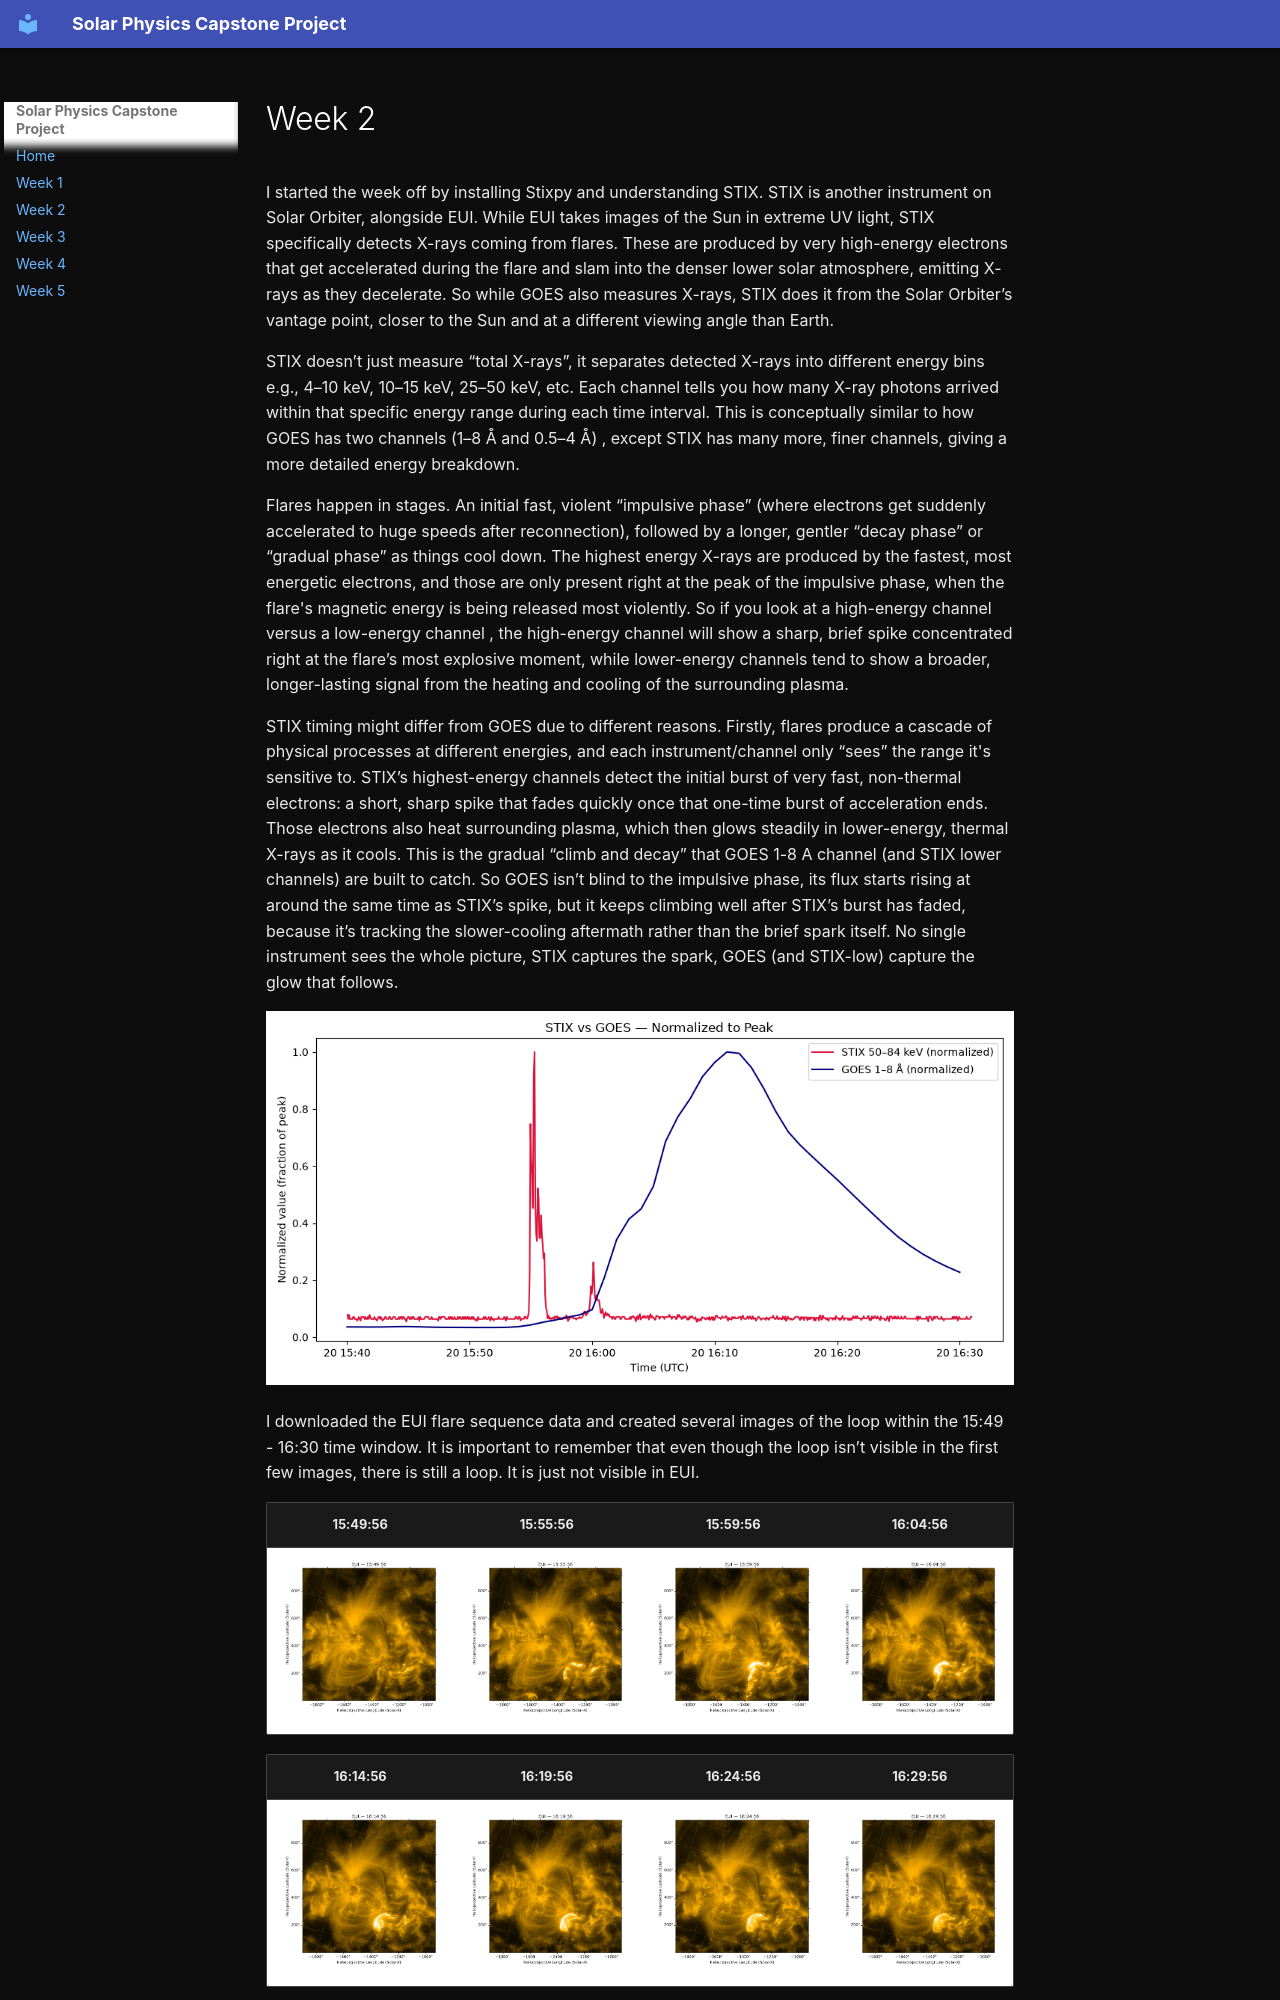

repository: luciaguevaravalero/solar-orbiter-eui-flare-loops · page: week02/index.html · generator: mkdocs



I started the week off by installing Stixpy and understanding STIX. STIX is another instrument on Solar Orbiter, alongside EUI. While EUI takes images of the Sun in extreme UV light, STIX specifically detects X-rays coming from flares. These are produced by very high-energy electrons that get accelerated during the flare and slam into the denser lower solar atmosphere, emitting X-rays as they decelerate. So while GOES also measures X-rays, STIX does it from the Solar Orbiter’s vantage point, closer to the Sun and at a different viewing angle than Earth. 

STIX doesn’t just measure “total X-rays”, it separates detected X-rays into different energy bins e.g., 4–10 keV, 10–15 keV, 25–50 keV, etc. Each channel tells you how many X-ray photons arrived within that specific energy range during each time interval. This is conceptually similar to how GOES has two channels (1–8 Å and 0.5–4 Å) , except STIX has many more, finer channels, giving a more detailed energy breakdown.

Flares happen in stages. An initial fast, violent “impulsive phase” (where electrons get suddenly accelerated to huge speeds after reconnection), followed by a longer, gentler “decay phase” or “gradual phase” as things cool down. The highest energy X-rays are produced by the fastest, most energetic electrons, and those are only present right at the peak of the impulsive phase, when the flare's magnetic energy is being released most violently. So if you look at a high-energy channel versus a low-energy channel , the high-energy channel will show a sharp, brief spike concentrated right at the flare’s most explosive moment, while lower-energy channels tend to show a broader, longer-lasting signal from the heating and cooling of the surrounding plasma.
